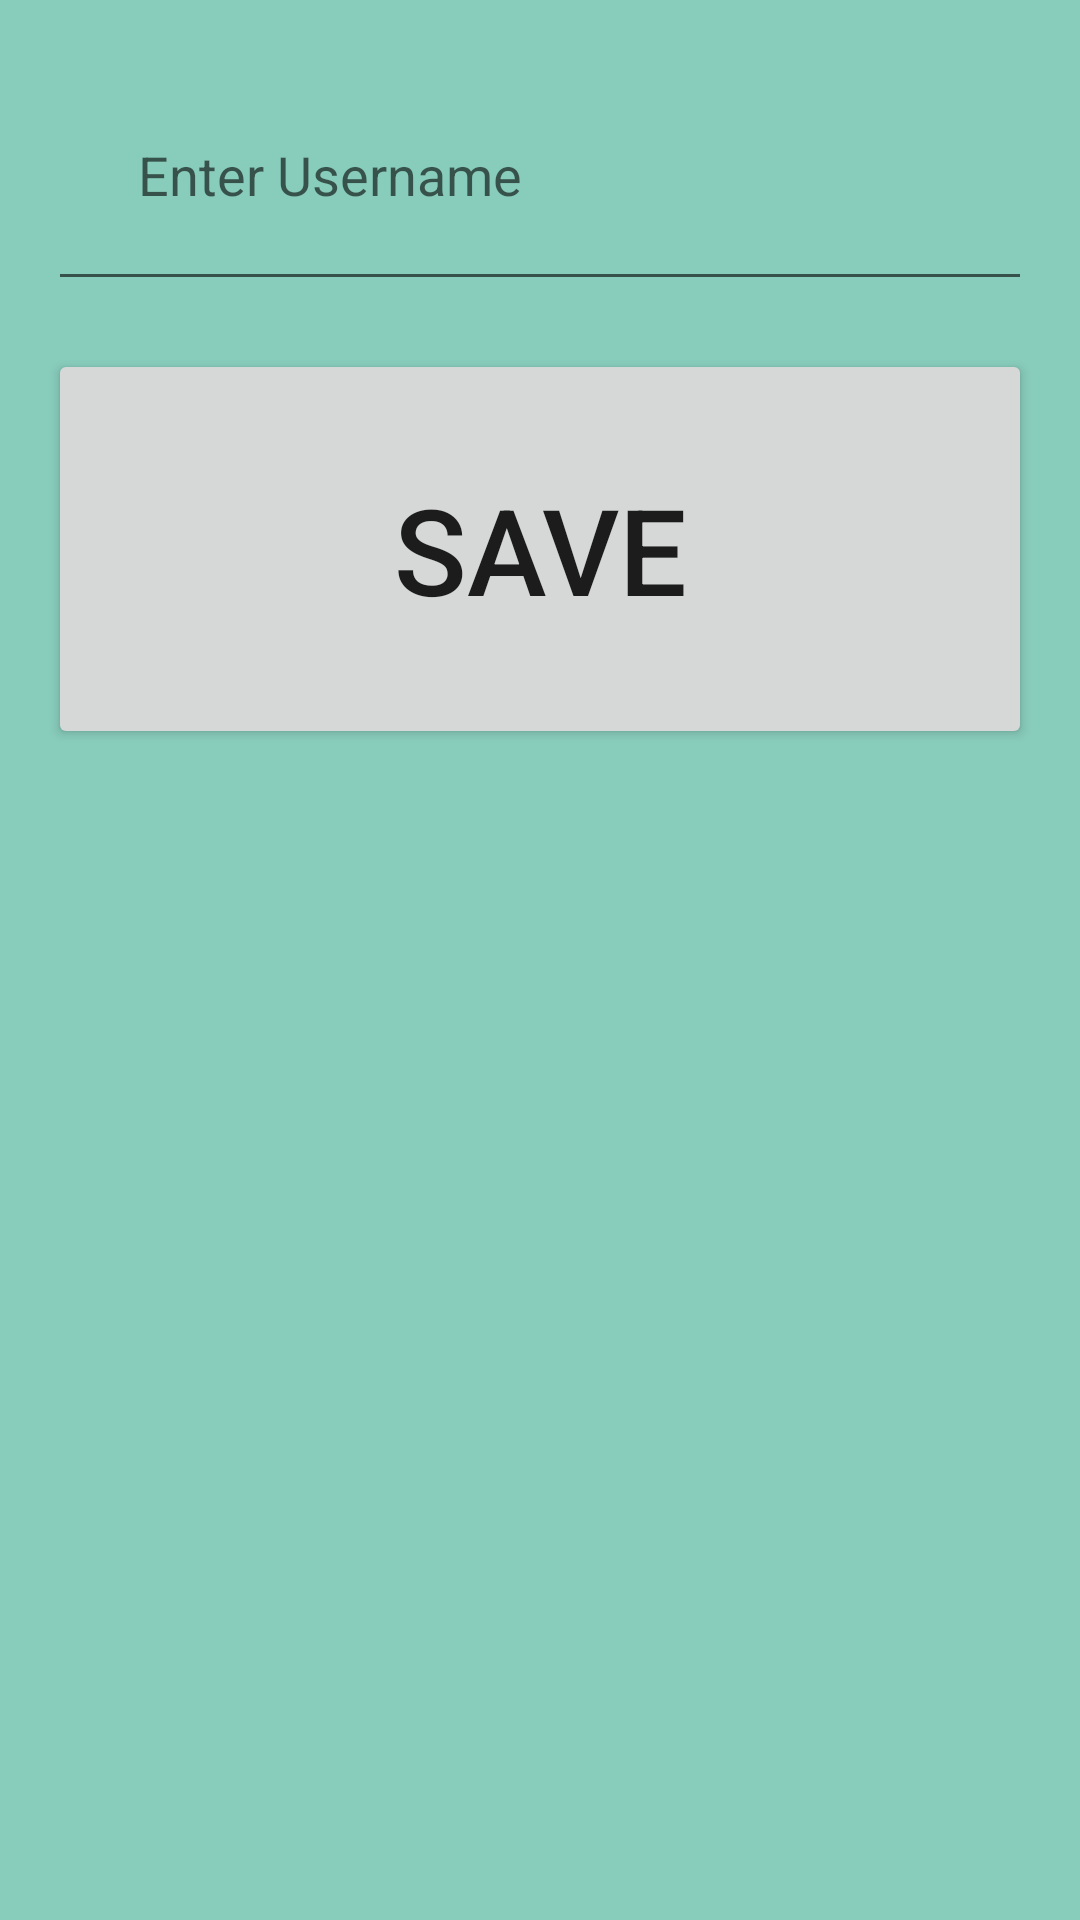

Layout XML and referenced resources for this Android screen:
<!-- AndroidManifest.xml: application theme Theme.Daniels_first_game_deerHunting -->
<!-- res/layout/dialog_enter_record.xml -->
<?xml version="1.0" encoding="utf-8"?>
<RelativeLayout xmlns:android="http://schemas.android.com/apk/res/android"
    android:layout_width="match_parent"
    android:layout_height="wrap_content"
    android:background="#88CCBB"
    android:padding="16dp">

    <EditText
        android:id="@+id/usernameEditText"
        android:layout_width="match_parent"
        android:layout_height="wrap_content"
        android:padding="30dp"
        android:hint="Enter Username"
        android:inputType="text"
        android:imeOptions="actionDone"
        android:layout_marginBottom="16dp"/>

    <Button
        android:id="@+id/saveButton"
        android:layout_width="match_parent"
        android:layout_height="wrap_content"
        android:text="Save"
        android:textSize="40sp"
        android:padding="40dp"
        android:layout_below="@id/usernameEditText"/>

</RelativeLayout>
<!-- resources referenced by this layout -->
<resources>
  <style name="Theme.Daniels_first_game_deerHunting" parent="Theme.MaterialComponents.DayNight.DarkActionBar">
          
          <item name="colorPrimary">@color/purple_500</item>
          <item name="colorPrimaryVariant">@color/purple_700</item>
          <item name="colorOnPrimary">@color/white</item>
          
          <item name="colorSecondary">@color/teal_200</item>
          <item name="colorSecondaryVariant">@color/teal_700</item>
          <item name="colorOnSecondary">@color/black</item>
          
          <item name="android:statusBarColor">?attr/colorPrimaryVariant</item>
          
      </style>
  <!-- not gathered from this repository: default colours our renderer supplied (Android Studio template values) -->
  <color name="purple_500">#FF6200EE</color>
  <color name="purple_700">#FF3700B3</color>
  <color name="teal_200">#FF03DAC5</color>
  <color name="teal_700">#FF018786</color>
  <color name="black">#FF000000</color>
  <color name="white">#FFFFFFFF</color>
</resources>
